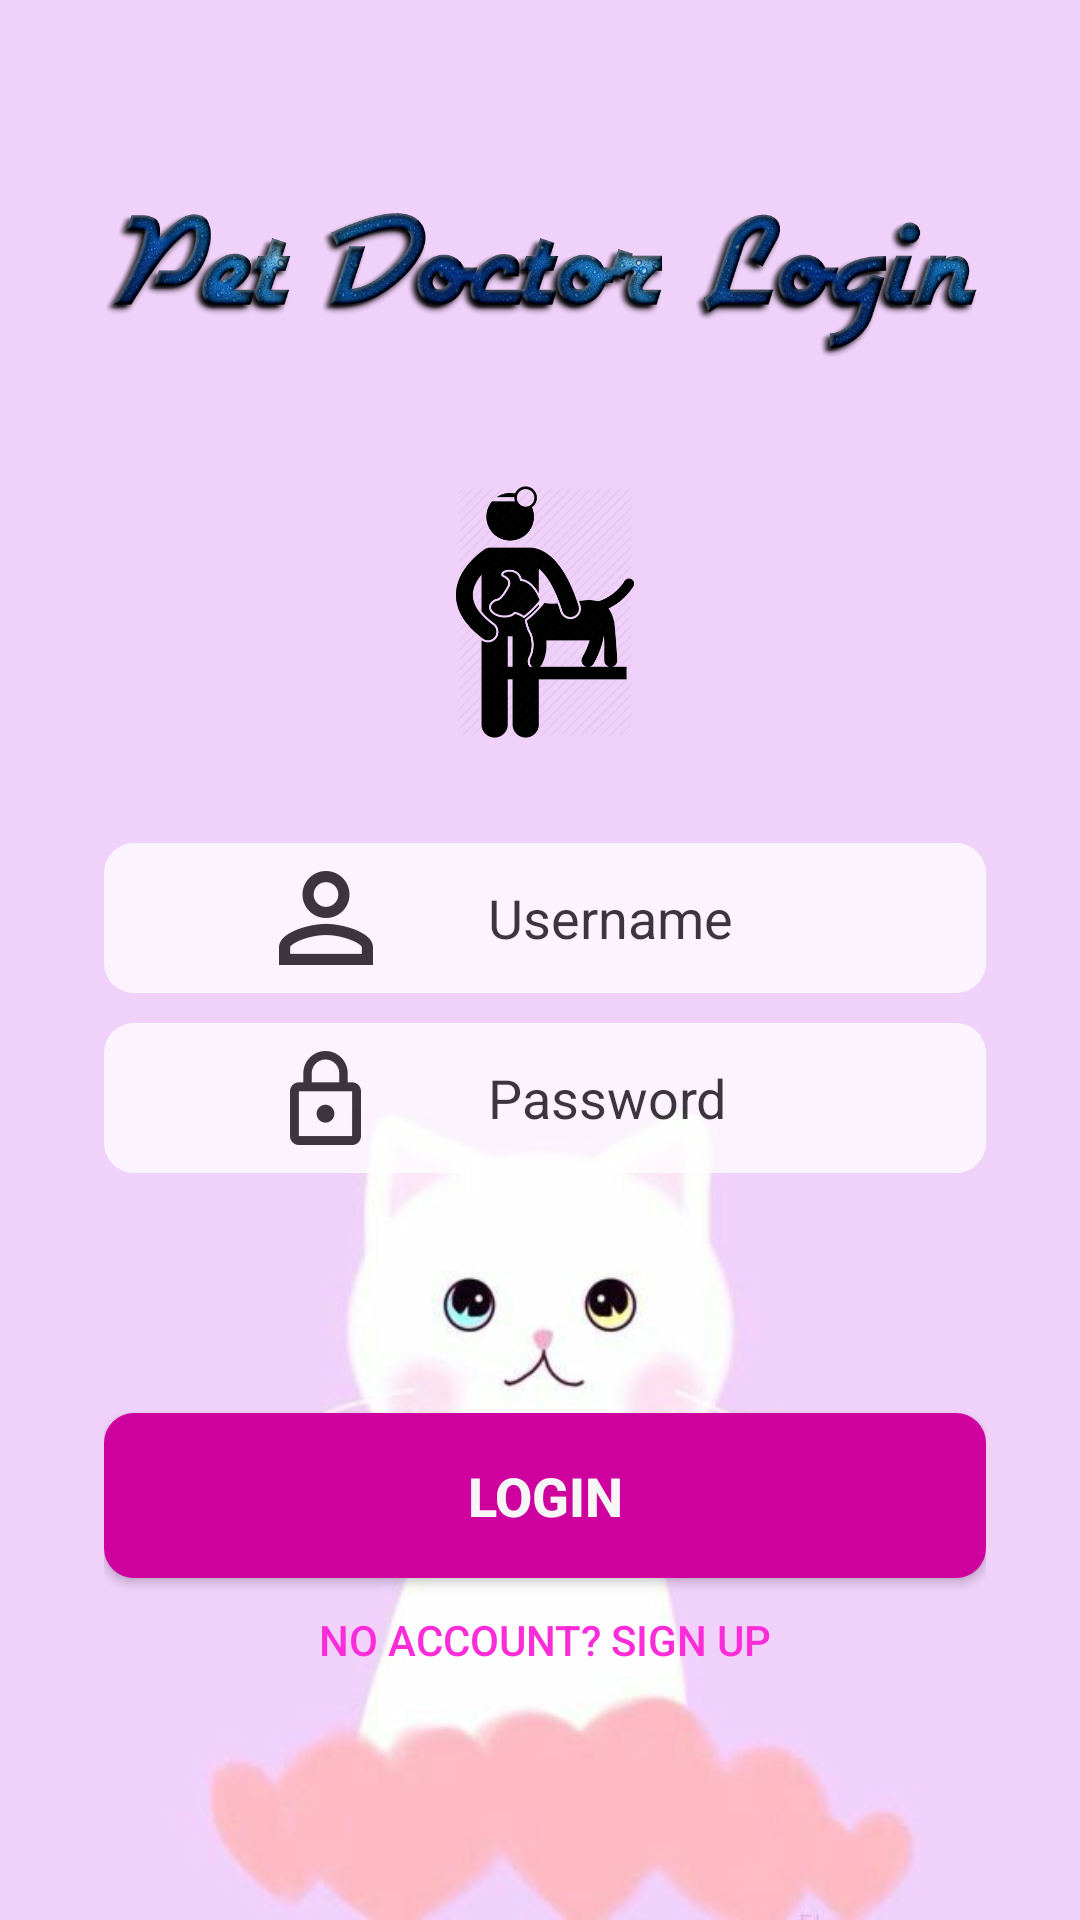

Produce the Android XML layout that renders to this screen, including the resource entries it uses.
<!-- AndroidManifest.xml: application theme AppTheme -->
<!-- res/layout/activity_doctorlogin.xml -->
<?xml version="1.0" encoding="utf-8"?>
<android.support.constraint.ConstraintLayout xmlns:android="http://schemas.android.com/apk/res/android"
    xmlns:app="http://schemas.android.com/apk/res-auto"
    xmlns:tools="http://schemas.android.com/tools"
    android:layout_width="match_parent"
    android:layout_height="match_parent"

    android:background="@drawable/f"
    tools:context=".doctorlogin">

    <LinearLayout
        android:layout_width="394dp"
        android:layout_height="647dp"
        android:layout_margin="5dp"
        android:orientation="vertical"
        android:padding="50dp"
        app:layout_constraintBottom_toBottomOf="parent"
        app:layout_constraintEnd_toEndOf="parent"
        app:layout_constraintHorizontal_bias="0.47"
        app:layout_constraintStart_toStartOf="parent"
        app:layout_constraintTop_toTopOf="parent"
        app:layout_constraintVertical_bias="0.321">

        <ImageView
            android:id="@+id/imageView5"
            android:layout_width="match_parent"
            android:layout_height="67dp"
            android:layout_marginBottom="20dp"
            android:layout_marginTop="10dp"
            app:layout_constraintTop_toBottomOf="@+id/imageView"
            app:srcCompat="@drawable/pii"
            tools:layout_editor_absoluteX="67dp" />

        <ImageView
            android:id="@+id/imageView"
            android:layout_width="match_parent"
            android:layout_height="84dp"
            android:layout_marginBottom="5dp"
            android:layout_marginTop="15dp"
            app:srcCompat="@drawable/petlogo"
            tools:layout_editor_absoluteX="122dp"
            tools:layout_editor_absoluteY="147dp" />

        <EditText
            android:id="@+id/editText"
            android:layout_width="match_parent"
            android:layout_height="50dp"
            android:layout_marginTop="30dp"
            android:alpha="0.75"
            android:background="@drawable/button"
            android:drawableLeft="@mipmap/user12"
            android:ems="10"
            android:hint="Username"
            android:inputType="textNoSuggestions"
            android:textColor="@color/cardview_dark_background"
            android:textColorHint="@android:color/background_dark"
            tools:layout_editor_absoluteX="49dp" />

        <EditText
            android:id="@+id/editText3"
            android:layout_width="match_parent"
            android:layout_height="50dp"
            android:layout_marginBottom="30dp"
            android:layout_marginTop="10dp"
            android:alpha="0.75"
            android:background="@drawable/button"
            android:drawableLeft="@mipmap/pass12"
            android:ems="10"
            android:hint="Password"
            android:inputType="textPassword"
            android:textColor="@color/cardview_dark_background"
            android:textColorHint="@android:color/background_dark"
            tools:layout_editor_absoluteX="49dp"
            tools:layout_editor_absoluteY="389dp" />

        <Button
            android:id="@+id/button"
            android:layout_width="match_parent"
            android:layout_height="55dp"


            android:layout_marginTop="50dp"
            android:background="@drawable/button1"
            android:onClick="login"
            android:text="LOGIN"
            android:textColor="#F6F6F6"
            android:textSize="18sp"
            android:textStyle="bold"
            tools:layout_editor_absoluteX="92dp"
            tools:layout_editor_absoluteY="481dp" />

        <Button
            android:id="@+id/button2"
            android:layout_width="match_parent"
            android:layout_height="31dp"
            android:layout_marginTop="5dp"
            android:background="?attr/selectableItemBackground"
            android:onClick="signup"
            android:text="No account? sign up"
            android:textColor="#fc2cd9"
            tools:layout_editor_absoluteX="116dp"
            tools:layout_editor_absoluteY="547dp" />

    </LinearLayout>

</android.support.constraint.ConstraintLayout>
<!-- resources referenced by this layout -->
<resources>
  <!-- drawable button (drawable) -->
  <?xml version="1.0" encoding="utf-8"?>
  <selector xmlns:android="http://schemas.android.com/apk/res/android">
  
      <item >
          <shape android:shape="rectangle">
              <stroke android:width="0dp"  />
  
              <solid android:color="#ffffff" />
  
              <corners android:radius="10dp" />
  
              <padding android:bottom="10dp" android:left="20dp" android:right="20dp" android:top="10dp" />
  
          </shape>
  
      </item>
  
  
  
  </selector>
  <!-- drawable button1 (drawable) -->
  <?xml version="1.0" encoding="utf-8"?>
  <selector xmlns:android="http://schemas.android.com/apk/res/android">
  
      <item android:state_pressed="false">
          <shape android:shape="rectangle">
              <stroke android:width="0dp"  />
  
              <solid android:color="#ce009e" />
  
              <corners android:radius="10dp" />
  
              <padding android:bottom="10dp" android:left="20dp" android:right="20dp" android:top="10dp" />
  
          </shape>
  
      </item>
  
      <item android:state_pressed="true">
          <shape android:shape="rectangle">
              <stroke android:width="0dp"  />
  
              <solid android:color="#ea09b5" />
  
              <corners android:radius="10dp" />
  
              <padding android:bottom="10dp" android:left="20dp" android:right="20dp" android:top="10dp" />
  
          </shape>
  
      </item>
  
  
  </selector>
  <!-- drawable f: jpg bitmap (drawable, 20942 bytes) -->
  <!-- drawable petlogo: png bitmap (drawable, 20173 bytes) -->
  <!-- drawable pii: png bitmap (drawable, 243957 bytes) -->
  <!-- mipmap pass12: png bitmap (mipmap-hdpi, 763 bytes) -->
  <!-- mipmap user12: png bitmap (mipmap-hdpi, 1011 bytes) -->
  <style name="AppTheme" parent="Theme.AppCompat.Light.NoActionBar">
          
          <item name="colorPrimary">@color/colorPrimary</item>
          <item name="colorPrimaryDark">@color/colorPrimaryDark</item>
          <item name="colorAccent">@color/colorAccent</item>
          <item name="android:windowTranslucentStatus">true</item>
          <item name="android:windowTranslucentNavigation">true</item>
          <item name="android:windowActionBarOverlay">true</item>
      </style>
  <color name="colorPrimary">#2b60c1</color>
  <color name="colorPrimaryDark">#303F9F</color>
  <color name="colorAccent">#fd5e93</color>
</resources>
